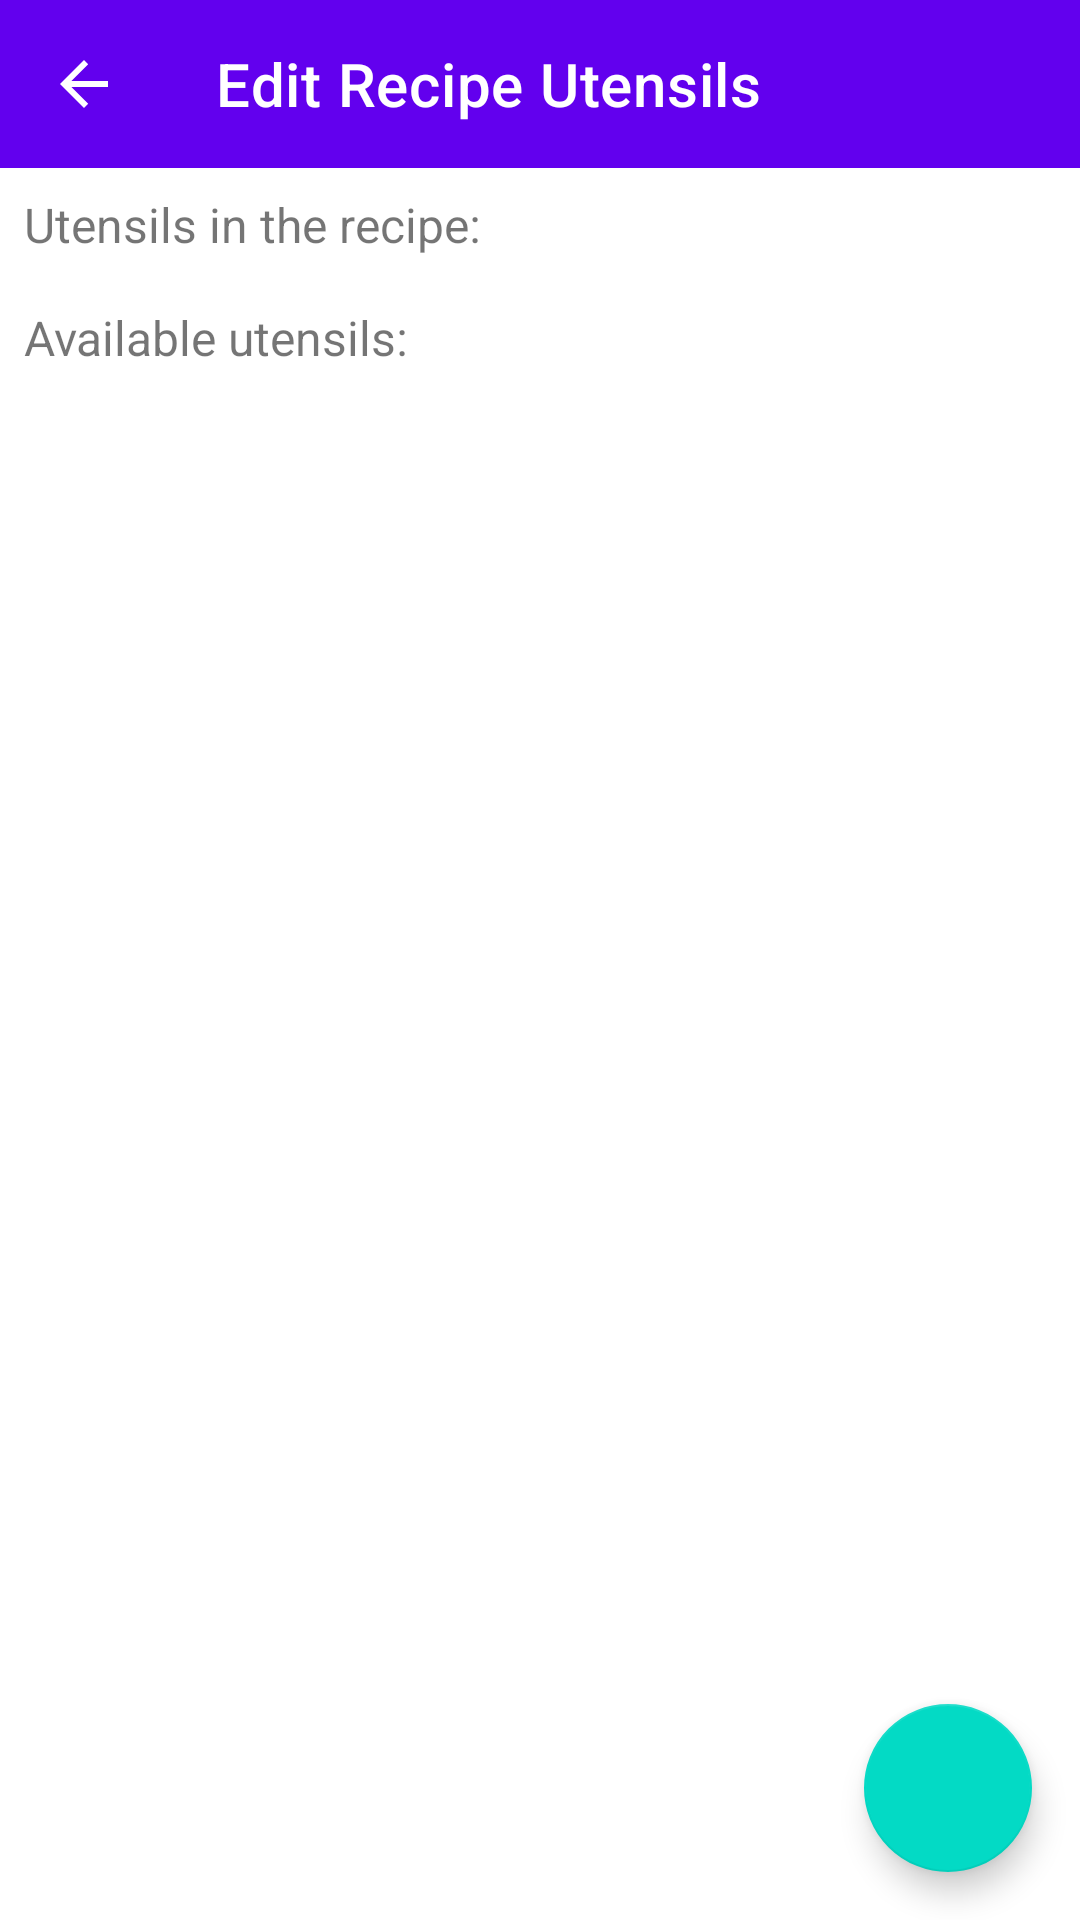

Android layout source for this screen:
<!-- AndroidManifest.xml: application theme Theme.BiteNote -->
<!-- res/layout/edit_recipe_utensils_activity.xml -->
<?xml version="1.0" encoding="utf-8"?>
<androidx.coordinatorlayout.widget.CoordinatorLayout
    xmlns:android="http://schemas.android.com/apk/res/android"
    xmlns:app="http://schemas.android.com/apk/res-auto"
    xmlns:tools="http://schemas.android.com/tools"
    android:layout_width="match_parent"
    android:layout_height="match_parent"
    android:fitsSystemWindows="true"
    android:theme="@style/Theme.BiteNote">

    <LinearLayout
        android:layout_width="match_parent"
        android:layout_height="match_parent"
        android:orientation="vertical">

        <com.google.android.material.appbar.AppBarLayout
            android:layout_width="match_parent"
            android:layout_height="wrap_content">

            <com.google.android.material.appbar.MaterialToolbar
                android:id="@+id/EditRecipeUtensilsMaterialToolbar"
                android:layout_width="match_parent"
                android:layout_height="?attr/actionBarSize"
                app:navigationIcon="?attr/homeAsUpIndicator"
                app:navigationIconTint="?attr/colorOnPrimary"
                app:title="@string/edit_recipe_utensils_activity_label"
                app:titleTextColor="?attr/colorOnPrimary" />

        </com.google.android.material.appbar.AppBarLayout>

        <androidx.constraintlayout.widget.ConstraintLayout
            android:layout_width="match_parent"
            android:layout_height="match_parent">


            <ScrollView
                android:layout_width="match_parent"
                android:layout_height="match_parent">

                <LinearLayout
                    android:layout_width="match_parent"
                    android:layout_height="wrap_content"
                    android:orientation="vertical">

                    <TextView
                        android:id="@+id/textView"
                        android:layout_width="match_parent"
                        android:layout_height="wrap_content"
                        android:padding="8dp"
                        android:text="@string/in_recipe_utensils_label"
                        android:textSize="16sp" />

                    <androidx.recyclerview.widget.RecyclerView
                        android:id="@+id/EditRecipeUtensilsAddedUtensilsRecyclerView"
                        android:layout_width="match_parent"
                        android:layout_height="wrap_content" />

                    <TextView
                        android:id="@+id/textView2"
                        android:layout_width="match_parent"
                        android:layout_height="wrap_content"
                        android:padding="8dp"
                        android:text="@string/available_utensils"
                        android:textSize="16sp" />

                    <androidx.recyclerview.widget.RecyclerView
                        android:id="@+id/EditRecipeUtensilsNonAddedUtensilsRecyclerView"
                        android:layout_width="match_parent"
                        android:layout_height="wrap_content" />
                    
                    <View
                        android:layout_width="match_parent"
                        android:layout_height="100dp" />
                </LinearLayout>
            </ScrollView>

            <com.google.android.material.floatingactionbutton.FloatingActionButton
                android:id="@+id/EditRecipeUtensilsSaveChangesButton"
                android:layout_width="wrap_content"
                android:layout_height="wrap_content"
                android:layout_marginEnd="16dp"
                android:layout_marginBottom="16dp"
                android:clickable="true"
                android:contentDescription="TODO"
                android:focusable="true"
                app:layout_constraintBottom_toBottomOf="parent"
                app:layout_constraintEnd_toEndOf="parent"
                app:srcCompat="@drawable/baseline_save_24" />

        </androidx.constraintlayout.widget.ConstraintLayout>

    </LinearLayout>

</androidx.coordinatorlayout.widget.CoordinatorLayout>
<!-- resources referenced by this layout -->
<resources>
  <string name="available_utensils">Available utensils:</string>
  <string name="edit_recipe_utensils_activity_label">Edit Recipe Utensils</string>
  <string name="in_recipe_utensils_label">Utensils in the recipe:</string>
  <style name="Theme.BiteNote" parent="Theme.MaterialComponents.DayNight.NoActionBar">
          
          <item name="colorPrimary">@color/purple_500</item>
          <item name="colorPrimaryVariant">@color/purple_700</item>
          <item name="colorOnPrimary">@color/white</item>
          
          <item name="colorSecondary">@color/teal_200</item>
          <item name="colorSecondaryVariant">@color/teal_700</item>
          <item name="colorOnSecondary">@color/black</item>
          
          <item name="android:statusBarColor">?attr/colorPrimaryVariant</item>
          
          <item name="android:windowLightStatusBar">true</item>
      </style>
  <color name="purple_500">#FF6200EE</color>
  <color name="purple_700">#FF3700B3</color>
  <color name="white">#FFFFFFFF</color>
  <color name="teal_200">#FF03DAC5</color>
  <color name="teal_700">#FF018786</color>
  <color name="black">#FF000000</color>
</resources>
